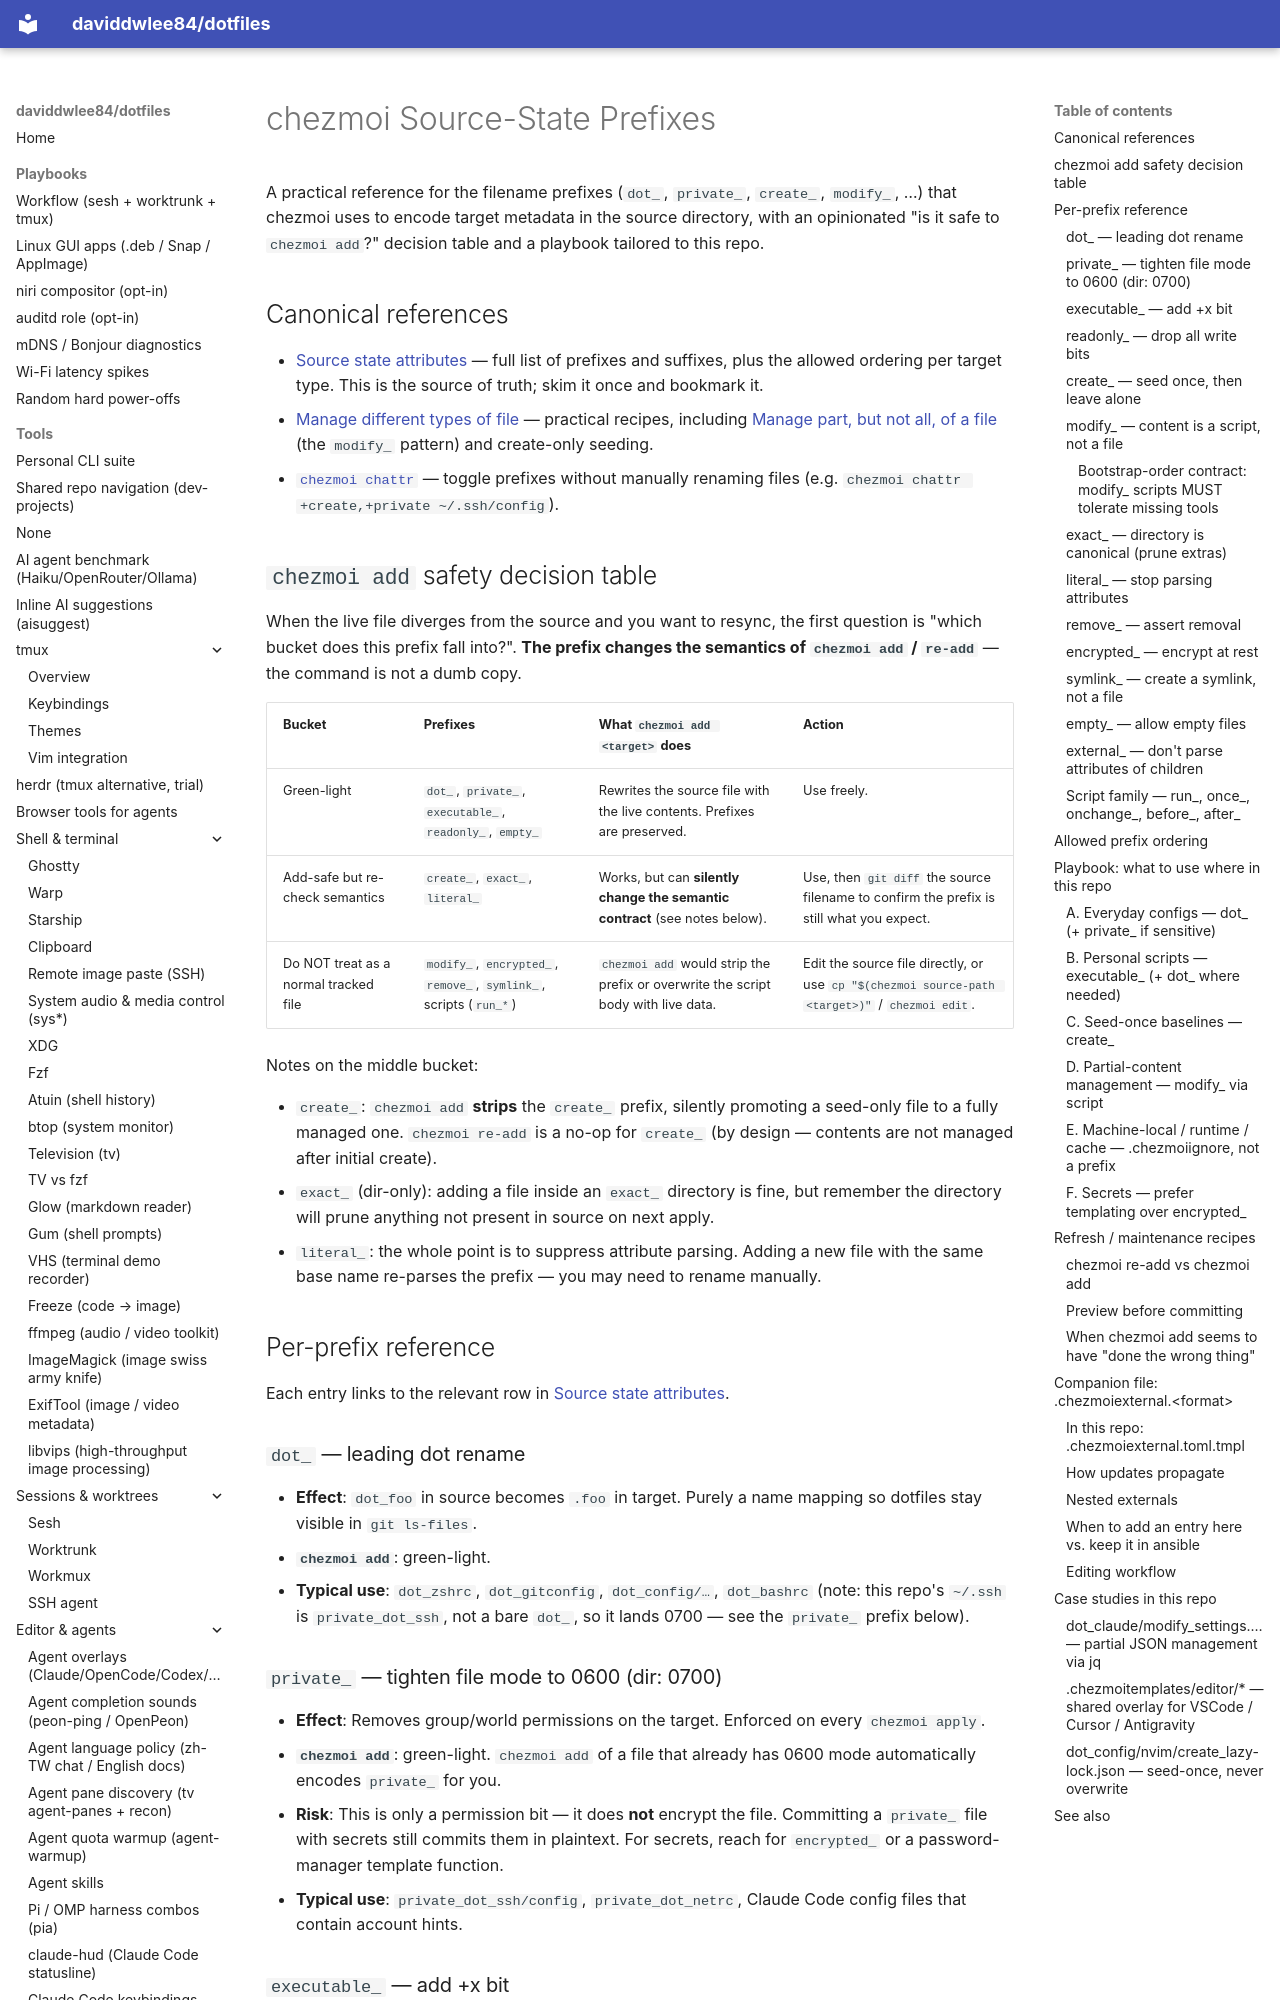

repository: daviddwlee84/dotfiles · page: tools/chezmoi-prefixes/index.html · generator: mkdocs

# chezmoi Source-State Prefixes

A practical reference for the filename prefixes (`dot_`, `private_`, `create_`, `modify_`, …) that chezmoi uses to encode target metadata in the source directory, with an opinionated "is it safe to `chezmoi add`?" decision table and a playbook tailored to this repo.

## Canonical references

- [Source state attributes](https://www.chezmoi.io/reference/source-state-attributes/) — full list of prefixes and suffixes, plus the allowed ordering per target type. This is the source of truth; skim it once and bookmark it.
- [Manage different types of file](https://www.chezmoi.io/user-guide/manage-different-types-of-file/) — practical recipes, including [Manage part, but not all, of a file](https://www.chezmoi.io/user-guide/manage-different-types-of-file/#manage-part-but-not-all-of-a-file) (the `modify_` pattern) and create-only seeding.
- [`chezmoi chattr`](https://www.chezmoi.io/reference/commands/chattr/) — toggle prefixes without manually renaming files (e.g. `chezmoi chattr +create,+private ~/.ssh/config`).

## `chezmoi add` safety decision table

When the live file diverges from the source and you want to resync, the first question is "which bucket does this prefix fall into?". **The prefix changes the semantics of `chezmoi add` / `re-add`** — the command is not a dumb copy.

| Bucket | Prefixes | What `chezmoi add <target>` does | Action |
|---|---|---|---|
| Green-light | `dot_`, `private_`, `executable_`, `readonly_`, `empty_` | Rewrites the source file with the live contents. Prefixes are preserved. | Use freely. |
| Add-safe but re-check semantics | `create_`, `exact_`, `literal_` | Works, but can **silently change the semantic contract** (see notes below). | Use, then `git diff` the source filename to confirm the prefix is still what you expect. |
| Do NOT treat as a normal tracked file | `modify_`, `encrypted_`, `remove_`, `symlink_`, scripts (`run_*`) | `chezmoi add` would strip the prefix or overwrite the script body with live data. | Edit the source file directly, or use `cp "$(chezmoi source-path <target>)"` / `chezmoi edit`. |

Notes on the middle bucket:

- `create_`: `chezmoi add` **strips** the `create_` prefix, silently promoting a seed-only file to a fully managed one. `chezmoi re-add` is a no-op for `create_` (by design — contents are not managed after initial create).
- `exact_` (dir-only): adding a file inside an `exact_` directory is fine, but remember the directory will prune anything not present in source on next apply.
- `literal_`: the whole point is to suppress attribute parsing. Adding a new file with the same base name re-parses the prefix — you may need to rename manually.

## Per-prefix reference

Each entry links to the relevant row in [Source state attributes](https://www.chezmoi.io/reference/source-state-attributes/).

### `dot_` — leading dot rename

- **Effect**: `dot_foo` in source becomes `.foo` in target. Purely a name mapping so dotfiles stay visible in `git ls-files`.
- **`chezmoi add`**: green-light.
- **Typical use**: `dot_zshrc`, `dot_gitconfig`, `dot_config/…`, `dot_bashrc` (note: this repo's `~/.ssh` is `private_dot_ssh`, not a bare `dot_`, so it lands 0700 — see the `private_` prefix below).

### `private_` — tighten file mode to 0600 (dir: 0700)

- **Effect**: Removes group/world permissions on the target. Enforced on every `chezmoi apply`.
- **`chezmoi add`**: green-light. `chezmoi add` of a file that already has 0600 mode automatically encodes `private_` for you.
- **Risk**: This is only a permission bit — it does **not** encrypt the file. Committing a `private_` file with secrets still commits them in plaintext. For secrets, reach for `encrypted_` or a password-manager template function.
- **Typical use**: `private_dot_ssh/config`, `private_dot_netrc`, Claude Code config files that contain account hints.
